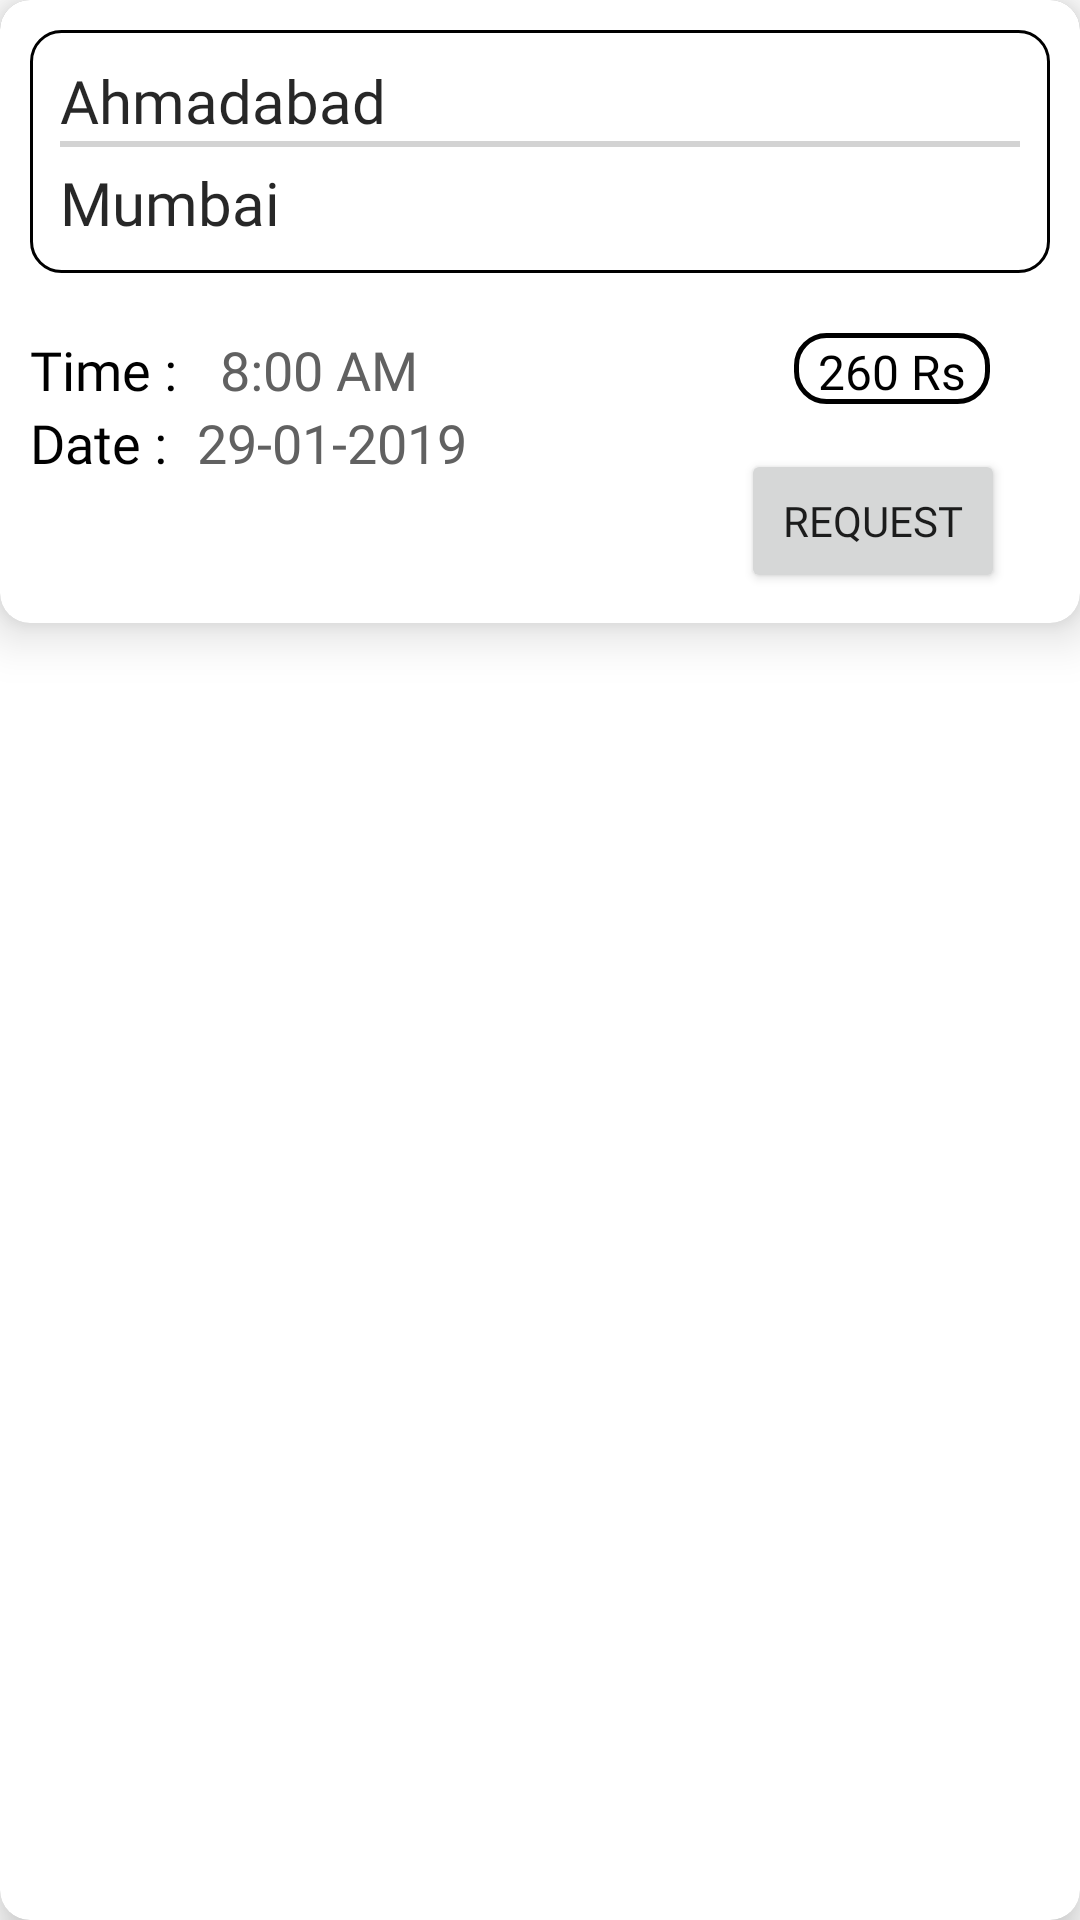

Write the Android layout XML for this screen, with the resource values it uses.
<!-- AndroidManifest.xml: application theme Theme.ShareRide -->
<!-- res/layout/available_ride_list.xml -->
<?xml version="1.0" encoding="utf-8"?>
<androidx.cardview.widget.CardView
    android:id="@+id/available_rides_parent_layout_card_view"
    xmlns:android="http://schemas.android.com/apk/res/android"
    xmlns:tools="http://schemas.android.com/tools"
    android:layout_width="match_parent"
    android:layout_height="wrap_content"
    app:cardElevation="10dp"
    app:cardCornerRadius="10dp"
    app:cardMaxElevation="20dp"
    app:cardPreventCornerOverlap="true"
    android:layout_marginStart="10dp"
    android:layout_marginEnd="10dp"
    android:layout_marginTop="10dp"
    xmlns:app="http://schemas.android.com/apk/res-auto">

    <androidx.cardview.widget.CardView
        android:layout_width="match_parent"
        android:layout_height="wrap_content"
        app:layout_constraintHorizontal_bias="0.054"
        app:layout_constraintStart_toStartOf="parent"
        app:layout_constraintTop_toTopOf="parent"
        app:cardElevation="10dp"
        app:cardCornerRadius="10dp"
        app:cardMaxElevation="12dp"
        app:cardPreventCornerOverlap="true">

        <androidx.constraintlayout.widget.ConstraintLayout
            android:id="@+id/constraint"
            android:layout_width="match_parent"
            android:layout_height="wrap_content"
            android:padding="10dp">

            <Button
                android:id="@+id/request_btn"
                android:layout_width="wrap_content"
                android:layout_height="wrap_content"
                android:layout_margin="15dp"
                android:text="Request"
                app:layout_constraintEnd_toEndOf="parent"
                app:layout_constraintTop_toBottomOf="@+id/cost_value_textView" />

            <androidx.constraintlayout.widget.ConstraintLayout
                android:id="@+id/location_constraint_layout"
                android:layout_width="match_parent"
                android:layout_height="wrap_content"
                app:layout_constraintStart_toStartOf="parent"
                app:layout_constraintEnd_toEndOf="parent"
                app:layout_constraintTop_toTopOf="parent"
                android:padding="10dp"
                android:background="@drawable/location_text_view_background">

                <TextView
                    android:id="@+id/source_location_text_view"
                    style="@style/offeredRideLocationTextView"
                    android:text="Ahmadabad"
                    app:layout_constraintEnd_toEndOf="parent"
                    app:layout_constraintHorizontal_bias="0.0"
                    app:layout_constraintStart_toStartOf="parent"
                    app:layout_constraintTop_toTopOf="parent" />

                <androidx.constraintlayout.widget.ConstraintLayout
                    android:id="@+id/horizontal_line"
                    android:layout_width="0dp"
                    android:layout_height="2dp"
                    android:background="@color/colorGrey"
                    app:layout_constraintStart_toStartOf="parent"
                    app:layout_constraintEnd_toEndOf="parent"
                    app:layout_constraintTop_toBottomOf="@id/source_location_text_view"/>

                <TextView
                    android:id="@+id/destination_location_text_view"
                    style="@style/offeredRideLocationTextView"
                    android:text="Mumbai"
                    android:layout_marginTop="5dp"
                    app:layout_constraintEnd_toEndOf="parent"
                    app:layout_constraintHorizontal_bias="0.0"
                    app:layout_constraintStart_toStartOf="parent"
                    app:layout_constraintTop_toBottomOf="@id/horizontal_line" />

            </androidx.constraintlayout.widget.ConstraintLayout>

            <TextView
                android:id="@+id/time_title_text_view"
                style="@style/offerRideTitleTextView"
                android:text="Time : "
                android:layout_marginTop="20dp"
                app:layout_constraintStart_toStartOf="parent"
                app:layout_constraintTop_toBottomOf="@id/location_constraint_layout"/>

            <TextView
                android:id="@+id/time_value_text_view"
                style="@style/offerRideFieldValueTextView"
                android:layout_marginTop="20dp"
                android:text="8:00 AM "
                app:layout_constraintEnd_toStartOf="@+id/cost_value_textView"
                app:layout_constraintHorizontal_bias="0.0"
                app:layout_constraintStart_toEndOf="@id/time_title_text_view"
                app:layout_constraintTop_toBottomOf="@id/location_constraint_layout" />

            <TextView
                android:id="@+id/cost_value_textView"
                android:layout_width="wrap_content"
                android:layout_height="wrap_content"
                android:layout_marginTop="20dp"
                android:layout_marginEnd="20dp"
                android:background="@drawable/background_ripple_button_apply"
                android:paddingStart="8dp"
                android:paddingTop="2dp"
                android:paddingEnd="8dp"
                android:text="260 Rs"
                android:textColor="@color/black"
                android:textSize="16sp"
                app:layout_constraintEnd_toEndOf="parent"
                app:layout_constraintTop_toBottomOf="@id/location_constraint_layout" />

            <TextView
                android:id="@+id/date_title_text_view"
                style="@style/offerRideTitleTextView"
                android:text="Date :"
                app:layout_constraintStart_toStartOf="parent"
                app:layout_constraintTop_toBottomOf="@id/time_title_text_view"/>

            <TextView
                android:id="@+id/date_value_text_view"
                style="@style/offerRideFieldValueTextView"
                android:text="29-01-2019"
                app:layout_constraintStart_toEndOf="@id/date_title_text_view"
                app:layout_constraintTop_toBottomOf="@id/time_title_text_view"/>

        </androidx.constraintlayout.widget.ConstraintLayout>
    </androidx.cardview.widget.CardView>
</androidx.cardview.widget.CardView>
<!-- resources referenced by this layout -->
<resources>
  <color name="black">#FF000000</color>
  <color name="colorGrey">#D3D3D3</color>
  <!-- drawable background_ripple_button_apply (drawable) -->
  <?xml version="1.0" encoding="utf-8"?>
  <ripple xmlns:android="http://schemas.android.com/apk/res/android" android:color="@color/colorButtonApplyRipple">
      <item>
          <shape android:shape="rectangle">
              <solid android:color="@color/colorText"/>
              <stroke android:color="@android:color/black" android:width="1.5dp"/>
              <corners android:radius="10dp"/>
          </shape>
      </item>
  </ripple>
  <!-- drawable location_text_view_background (drawable) -->
  <?xml version="1.0" encoding="utf-8"?>
  <selector xmlns:android="http://schemas.android.com/apk/res/android">
      <item>
          <shape android:shape="rectangle">
              <corners android:radius="10dp"/>
              <stroke android:color="@color/black"
                  android:width="1dp"/>
          </shape>
      </item>
  </selector>
  <style name="offerRideFieldValueTextView">
          <item name="android:layout_width">wrap_content</item>
          <item name="android:layout_height">wrap_content</item>
          <item name="android:textSize">18sp</item>
          <item name="android:fontFamily">@font/poppins_medium</item>
          <item name="android:textColor">@color/colorExtraDarkGrey</item>
          <item name="android:layout_marginStart">10dp</item>
      </style>
  <style name="offerRideTitleTextView">
          <item name="android:layout_width">wrap_content</item>
          <item name="android:layout_height">wrap_content</item>
          <item name="android:textColor">@color/black</item>
          <item name="android:fontFamily">@font/poppins_medium</item>
          <item name="android:textSize">18sp</item>
      </style>
  <style name="offeredRideLocationTextView">
          <item name="android:layout_width">wrap_content</item>
          <item name="android:layout_height">wrap_content</item>
          <item name="android:textColor">@color/black</item>
          <item name="android:textSize">20sp</item>
          <item name="android:fontFamily">@font/poppins_medium</item>
          <item name="android:ellipsize">marquee</item>
          <item name="android:scrollHorizontally">true</item>
          <item name="android:alpha">0.85</item>
      </style>
  <style name="Theme.ShareRide" parent="Theme.MaterialComponents.DayNight.NoActionBar">
          
          <item name="colorPrimary">@color/colorPrimary</item>
          <item name="colorPrimaryVariant">@color/colorPrimary</item>
          <item name="colorOnPrimary">@color/white</item>
          
          <item name="colorSecondary">@color/teal_200</item>
          <item name="colorSecondaryVariant">@color/teal_700</item>
          <item name="colorOnSecondary">@color/black</item>
          
          <item name="android:statusBarColor" tools:targetApi="l">?attr/colorPrimaryVariant</item>
          
          <item name="fontFamily">@font/poppins</item>
      </style>
  <color name="colorButtonApplyRipple">#DADADA</color>
  <color name="colorText">#FFFFFFFF</color>
  <color name="colorExtraDarkGrey">#616161</color>
  <color name="colorPrimary">#42A5F5</color>
  <color name="white">#FFFFFFFF</color>
  <color name="teal_200">#FF03DAC5</color>
  <color name="teal_700">#FF018786</color>
</resources>
